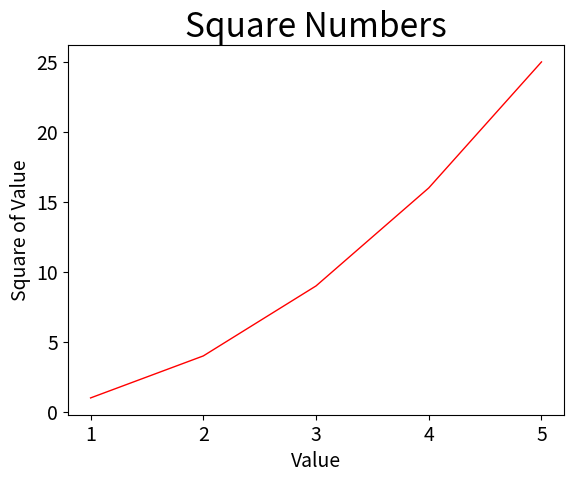

This chart was generated by the following Python code:
import matplotlib.pyplot as plt

input_value = [1, 2, 3, 4, 5]
squares = [1, 4, 9, 16, 25]
plt.plot(input_value, squares, 'r', linewidth=1)

plt.title("Square Numbers", fontsize=24)
plt.xlabel("Value", fontsize=14)
plt.ylabel("Square of Value", fontsize=14)

plt.tick_params(axis='both', labelsize=14)
plt.savefig('1.jpg')
